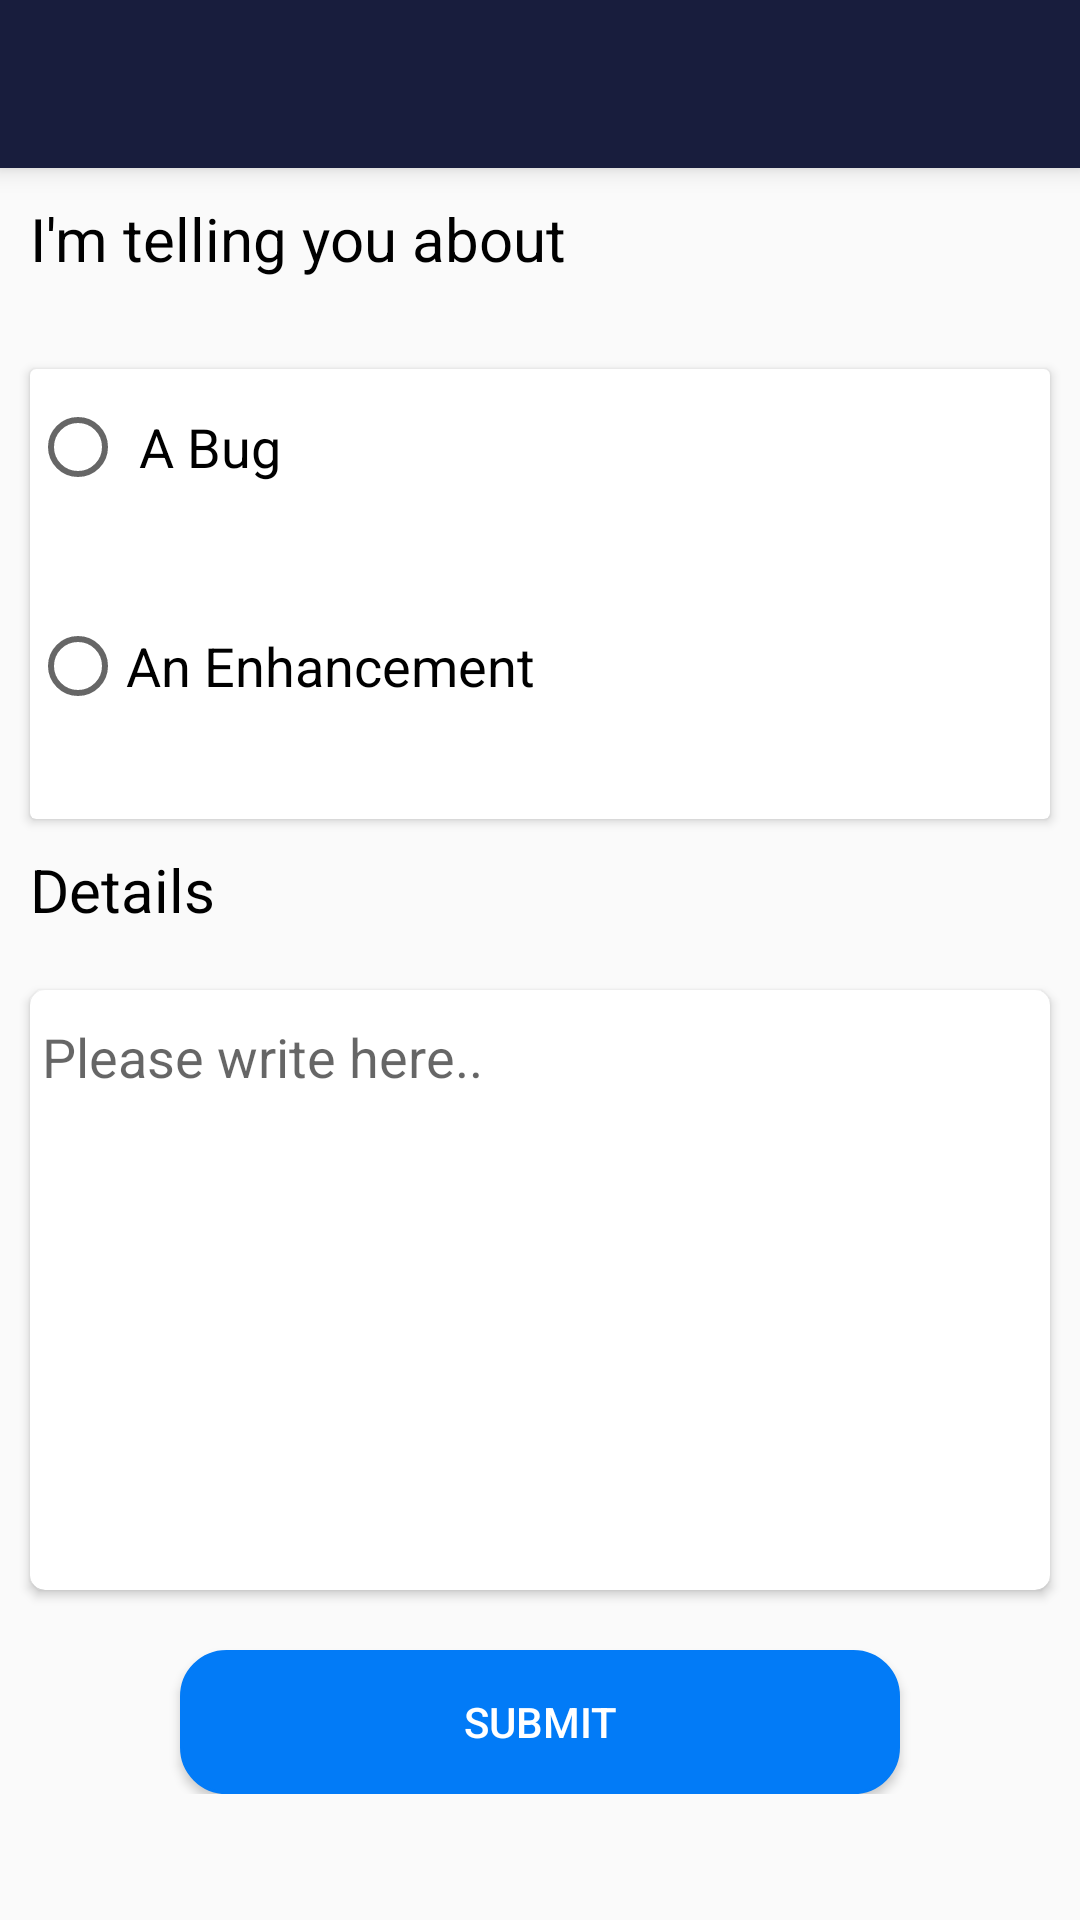

Write the Android layout XML for this screen, with the resource values it uses.
<!-- AndroidManifest.xml: application theme AppTheme -->
<!-- res/layout/activity_feedback.xml -->
<?xml version="1.0" encoding="utf-8"?>
<ScrollView xmlns:android="http://schemas.android.com/apk/res/android"
    android:layout_width="match_parent"
    android:layout_height="match_parent">

    <LinearLayout xmlns:android="http://schemas.android.com/apk/res/android"
        xmlns:app="http://schemas.android.com/apk/res-auto"
        xmlns:tools="http://schemas.android.com/tools"
        android:layout_width="match_parent"
        android:layout_height="match_parent"
        android:orientation="vertical"
        tools:context=".FeedBackForm">

        <androidx.appcompat.widget.Toolbar
            android:id="@+id/toolbar"
            android:layout_width="match_parent"
            android:layout_height="?attr/actionBarSize"
            android:background="@color/colorPrimaryDark"
            android:elevation="5sp">

        </androidx.appcompat.widget.Toolbar>

        <TextView
            android:layout_width="match_parent"
            android:layout_height="wrap_content"
            android:padding="10sp"
            android:text="I'm telling you about"
            android:textColor="@color/black"
            android:textSize="20sp" />

        <androidx.cardview.widget.CardView
            android:layout_width="match_parent"
            android:layout_height="150sp"
            android:layout_marginLeft="10sp"
            android:layout_marginTop="20sp"
            android:layout_marginRight="10sp">

            <RadioGroup
                android:id="@+id/subject"
                android:layout_width="match_parent"
                android:layout_height="wrap_content"
                android:layout_marginTop="10sp">

                <RadioButton
                    android:id="@+id/bug"
                    android:layout_width="match_parent"
                    android:layout_height="wrap_content"
                    android:text=" A Bug"
                    android:textSize="18sp" />

                <View
                    android:layout_width="match_parent"
                    android:layout_height="1sp"
                    android:layout_marginLeft="20sp"
                    android:layout_marginTop="20sp"
                    android:layout_marginRight="5sp" />

                <RadioButton
                    android:id="@+id/enhancement"
                    android:layout_width="match_parent"
                    android:layout_height="wrap_content"
                    android:layout_marginTop="20sp"
                    android:text="An Enhancement"
                    android:textSize="18sp" />

                <View
                    android:layout_width="match_parent"
                    android:layout_height="1sp"
                    android:layout_marginLeft="20sp"
                    android:layout_marginTop="20sp"
                    android:layout_marginRight="5sp" />
            </RadioGroup>
        </androidx.cardview.widget.CardView>

        <TextView
            android:layout_width="match_parent"
            android:layout_height="wrap_content"
            android:text="Details"
            android:padding="10sp"
            android:textColor="@color/black"
            android:textSize="20sp" />

        <androidx.cardview.widget.CardView
            android:layout_width="match_parent"
            android:layout_height="200sp"
            android:layout_marginTop="10sp"
            app:cardCornerRadius="5sp"
            android:layout_marginLeft="10sp"
            android:layout_marginRight="10sp">

            <EditText
                android:id="@+id/data"
                android:layout_width="match_parent"
                android:layout_height="wrap_content"
                android:backgroundTint="#fff"
                android:hint="Please write here.." />
        </androidx.cardview.widget.CardView>

        <Button
            android:id="@+id/submit"
            android:layout_width="match_parent"
            android:layout_height="wrap_content"
            android:layout_marginTop="20sp"
            android:layout_marginLeft="60sp"
            android:layout_marginRight="60sp"
            android:background="@drawable/buttonround"
            android:text="Submit"
            android:textColor="#fff" />
    </LinearLayout>
</ScrollView>
<!-- resources referenced by this layout -->
<resources>
  <color name="black">#000000</color>
  <color name="colorPrimaryDark">#181d3d</color>
  <!-- drawable buttonround (drawable) -->
  <?xml version="1.0" encoding="utf-8"?>
  <selector xmlns:android="http://schemas.android.com/apk/res/android">
      <item android:state_pressed="true" >
          <shape>
              <solid
                  android:color="#58B2FA" />
              <stroke
                  android:width="1dp"
                  android:color="#2196F3" />
              <corners
                  android:radius="15dp" />
  
          </shape>
      </item>
      <item>
          <shape android:shape="rectangle">
              <solid android:color="#027BF7" />
              <stroke
                  android:width="1dp"
                  android:color="#027BF7" />
              <corners
                  android:radius="15dp" />
  
          </shape>
      </item>
  </selector>
  <style name="AppTheme" parent="Theme.AppCompat.Light.NoActionBar">
          
          <item name="android:typeface">normal</item>
          <item name="colorPrimary">@color/colorPrimary</item>
          <item name="colorPrimaryDark">@color/colorPrimaryDark</item>
          <item name="colorAccent">@color/colorAccent</item>
      </style>
  <color name="colorPrimary">#2196F3</color>
  <color name="colorAccent">#0C0C0C</color>
</resources>
